The GitHub repository AndyLee0310/MTA_MidProject contains a labelled image folder "MTA_MidProject" with 3 categories: paper, scissor, stone. Examples follow, each with its label.

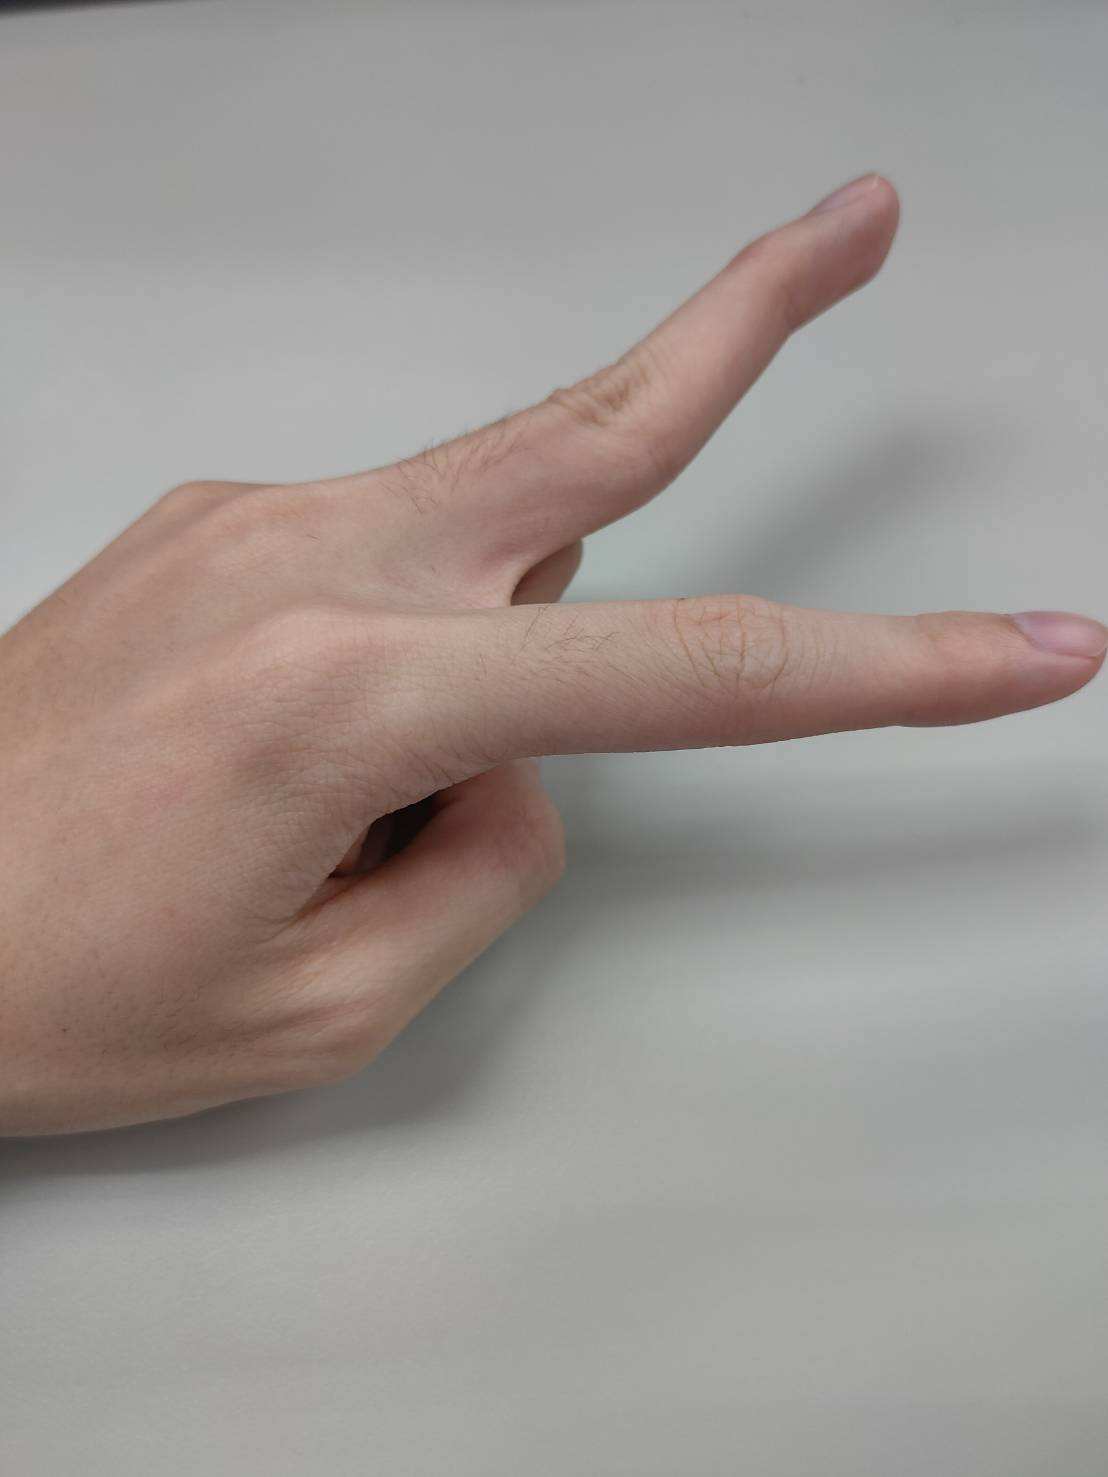
Label: scissor

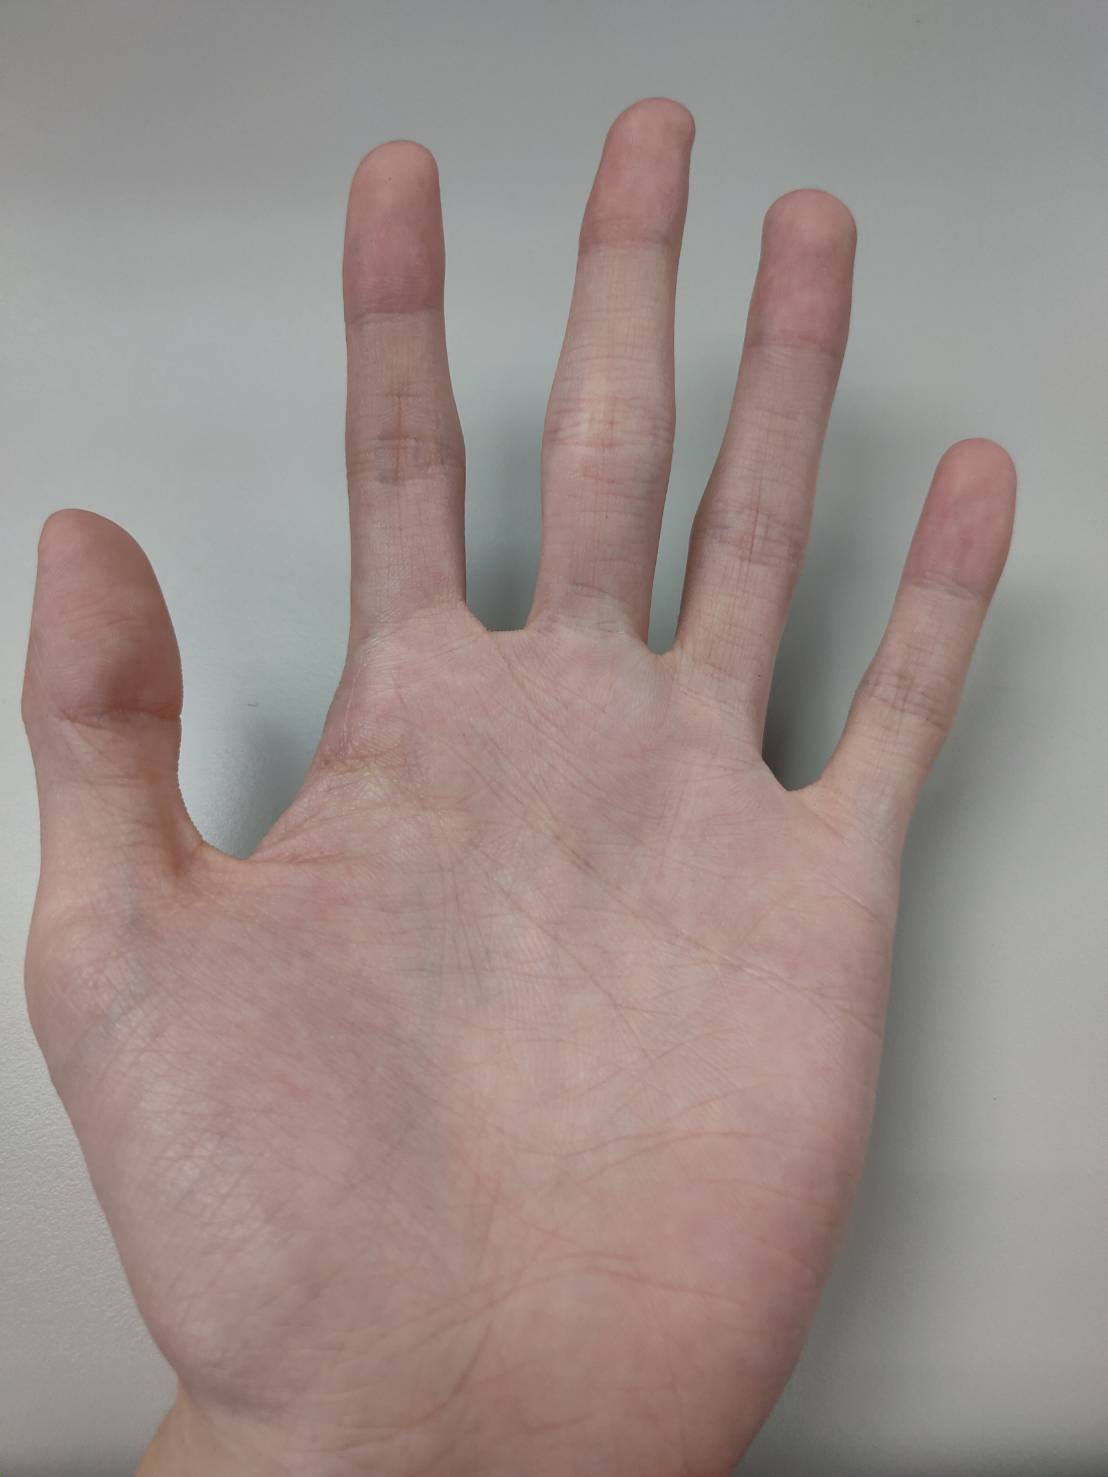
Label: paper

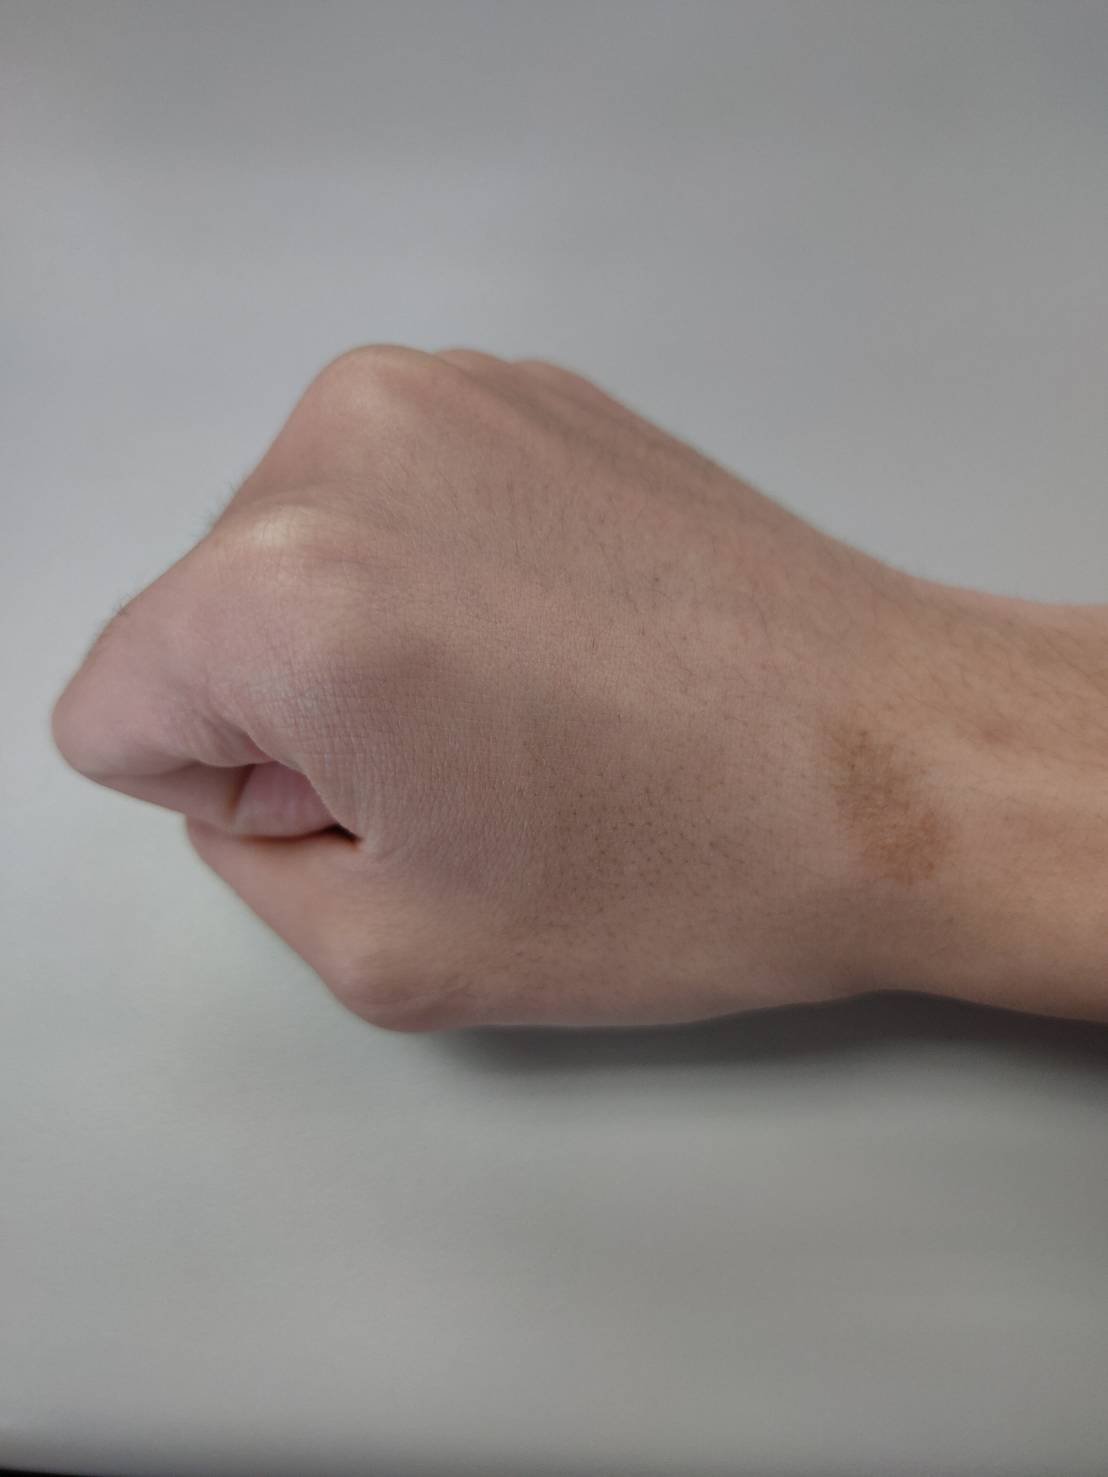
Label: stone

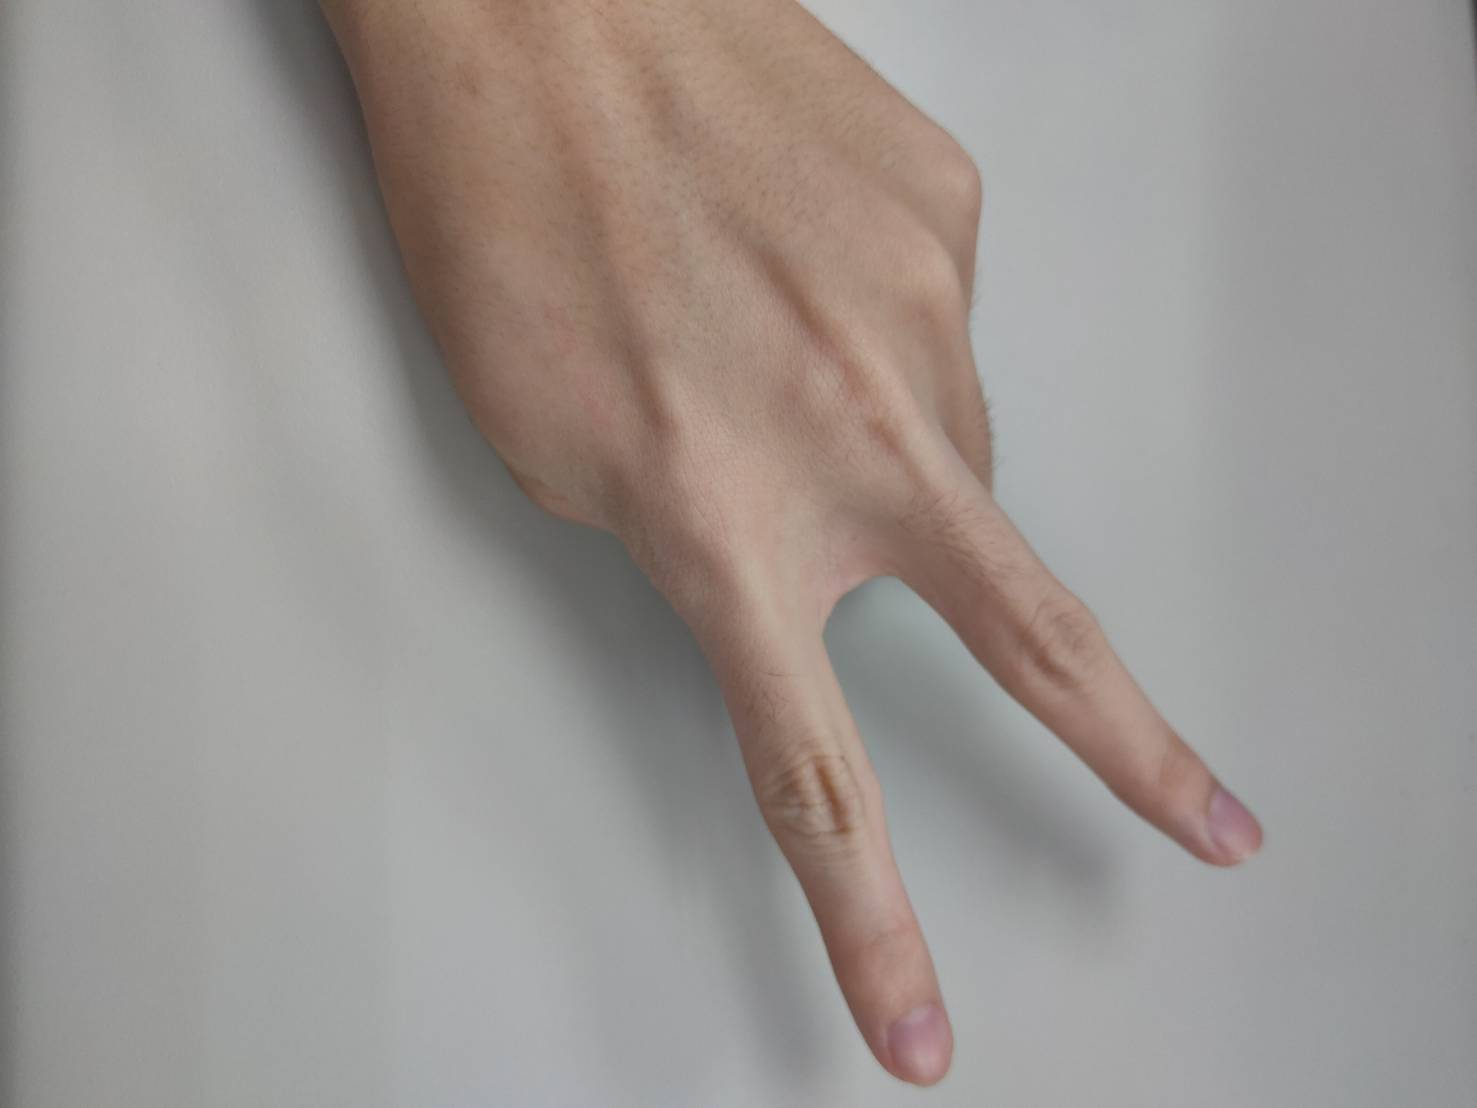
Label: scissor

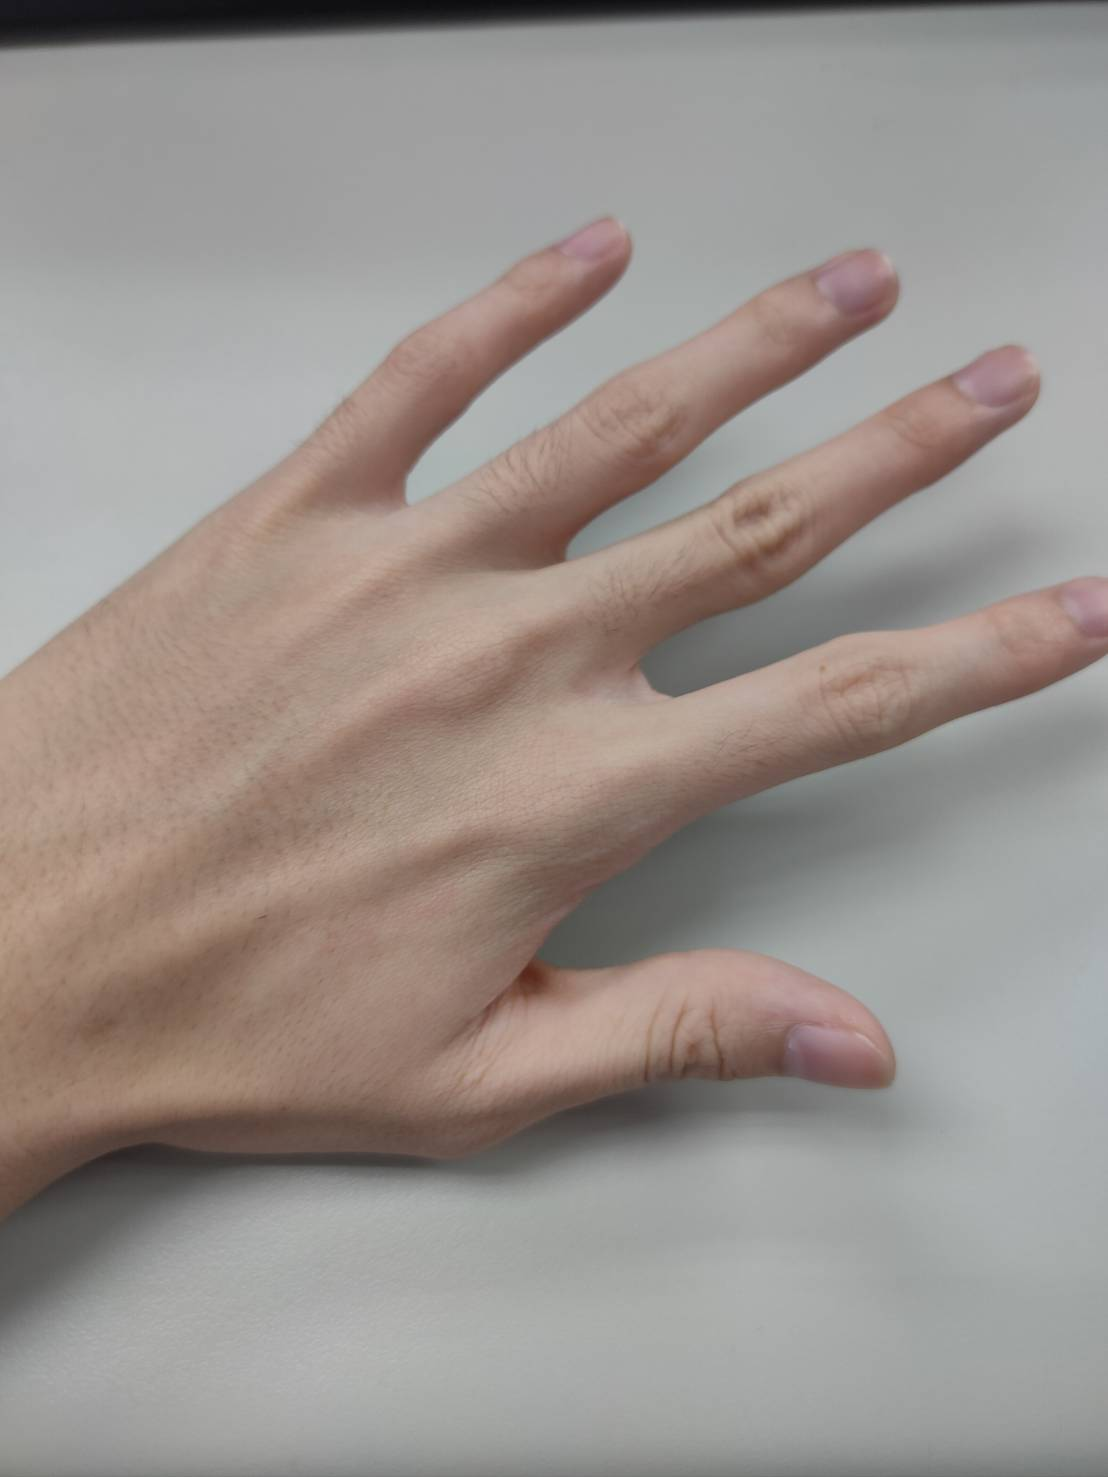
Label: paper

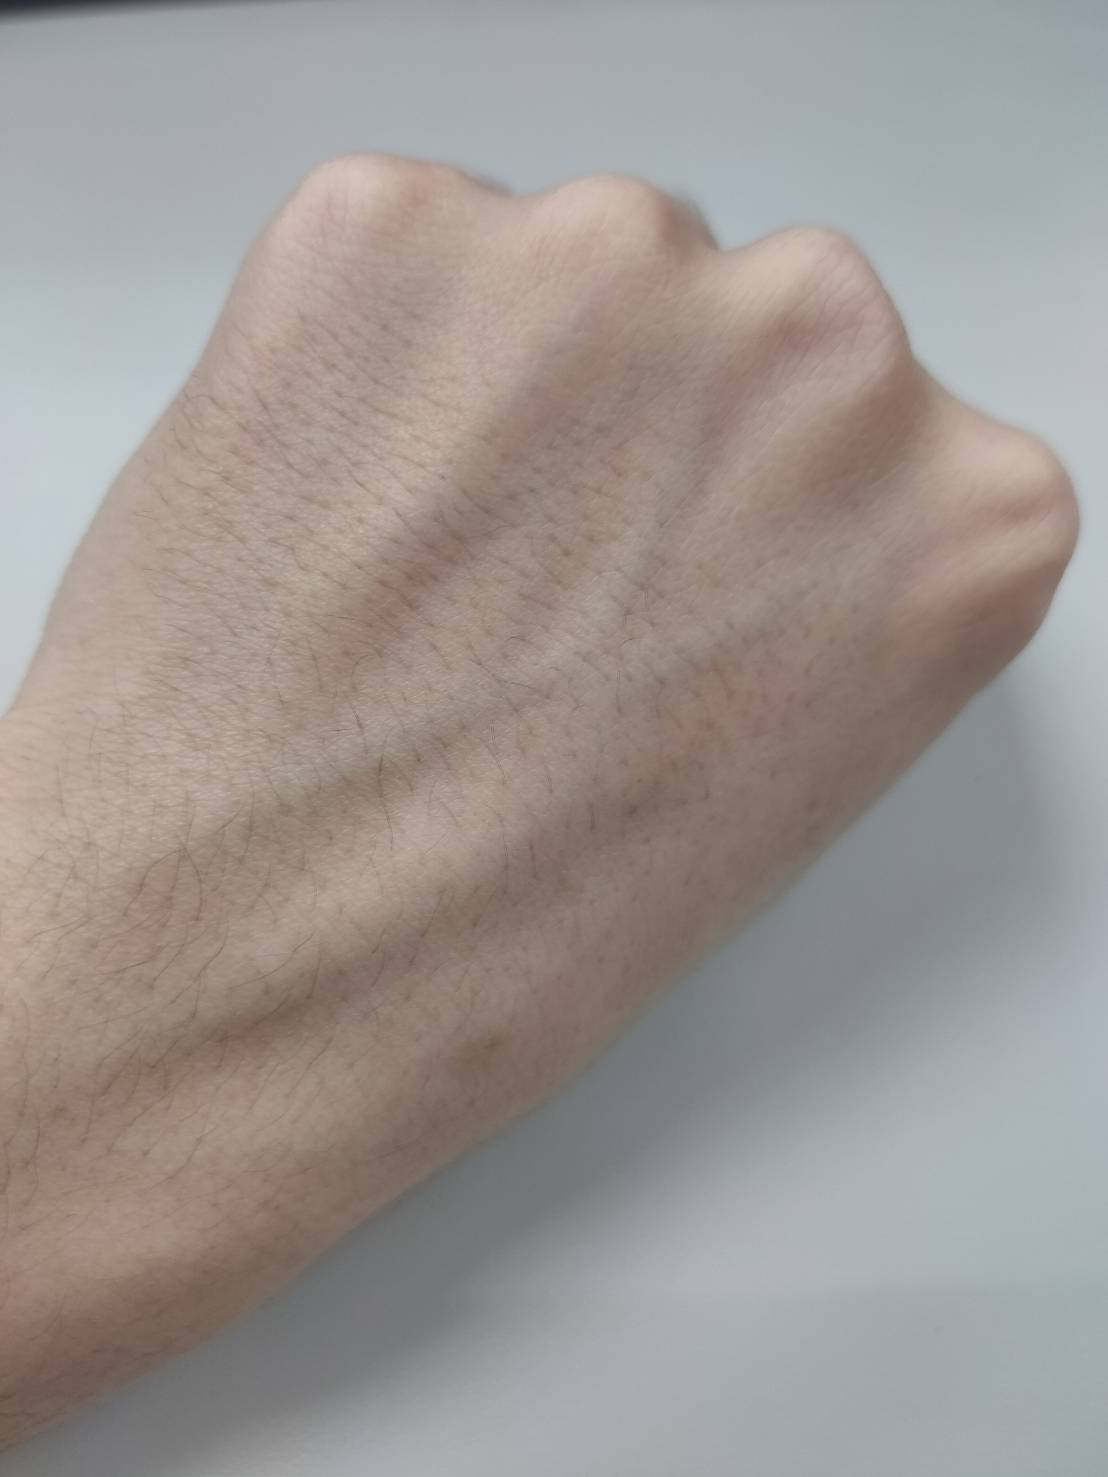
Label: stone
